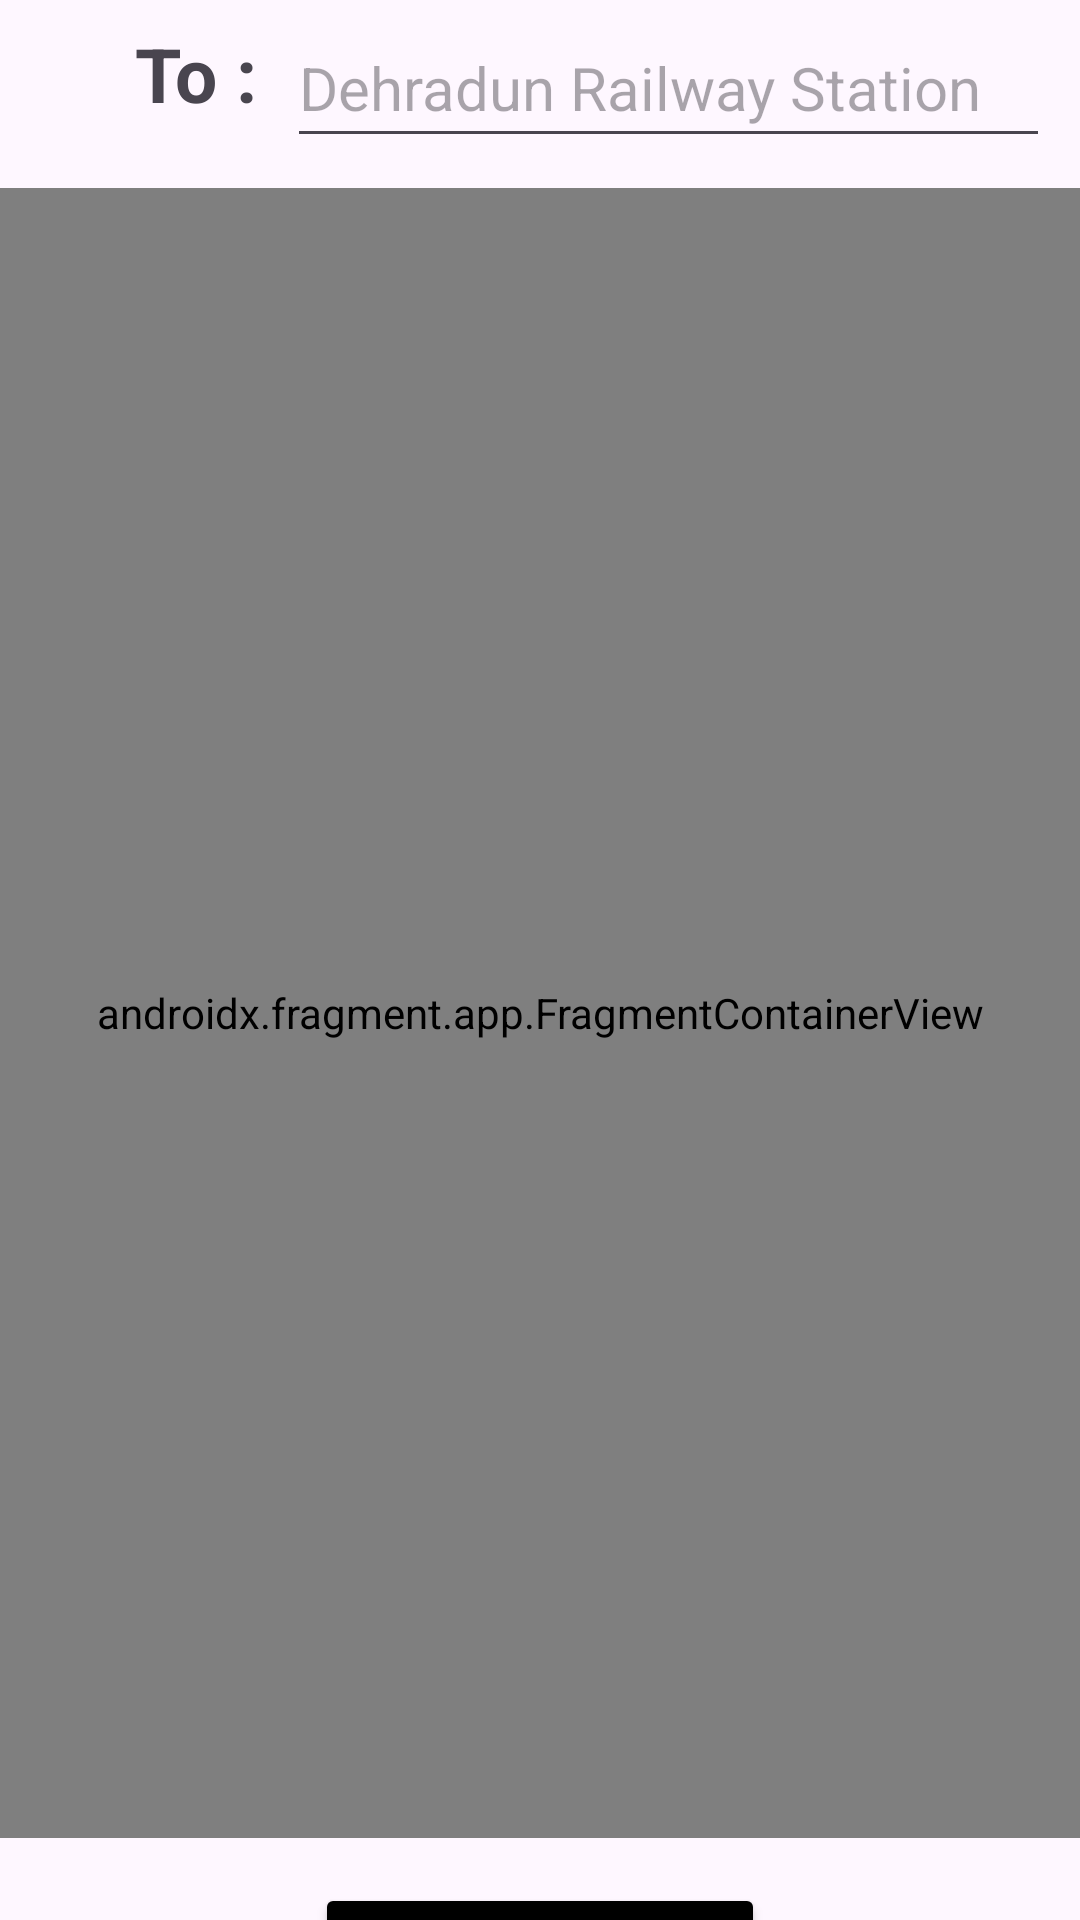

This screen was rendered from an Android layout file. Write that file and the resources it references.
<!-- AndroidManifest.xml: application theme Theme.UBERAPPCLONE -->
<!-- res/layout/activity_maps.xml -->
<?xml version="1.0" encoding="utf-8"?>
<LinearLayout android:layout_width="match_parent"
    android:layout_height="match_parent"
    xmlns:android="http://schemas.android.com/apk/res/android"
    android:gravity="center"
    android:orientation="vertical">
    <LinearLayout
        android:layout_marginTop="10dp"
        android:paddingLeft="10dp"
        android:layout_width="match_parent"
        android:layout_height="wrap_content"
        android:gravity="center"
        android:orientation="horizontal">
        <TextView
            android:layout_width="wrap_content"
            android:layout_height="40dp"
            android:text="From :"
            android:textStyle="bold"
            android:textSize="25sp"
            android:layout_marginRight="10dp">

        </TextView>
        <EditText
            android:layout_width="match_parent"
            android:layout_height="50dp"
            android:hint="Graphic Era University"
            android:clickable="false"
            android:textSize="20sp"
            android:layout_marginRight="10dp">
        </EditText>

    </LinearLayout>
    <LinearLayout
        android:paddingLeft="10dp"
        android:layout_width="match_parent"
        android:layout_height="wrap_content"
        android:gravity="center"
        android:orientation="horizontal"
        android:layout_marginTop="0dp">
        <TextView
            android:layout_width="wrap_content"
            android:layout_height="40dp"
            android:text="To :"
            android:textStyle="bold"
            android:textSize="25sp"
            android:layout_marginRight="10dp"
            android:layout_marginLeft="35dp">

        </TextView>
        <EditText
            android:layout_width="match_parent"
            android:layout_height="50dp"
            android:hint="Dehradun Railway Station"
            android:clickable="false"
            android:textSize="20sp"
            android:layout_marginRight="10dp">
        </EditText>

    </LinearLayout>
    <androidx.fragment.app.FragmentContainerView
        android:id="@+id/map"
        android:name="com.google.android.gms.maps.SupportMapFragment"
        android:layout_width="match_parent"
        android:layout_height="550dp"
        android:layout_marginTop="10dp">
    </androidx.fragment.app.FragmentContainerView>

    <Button
        android:id="@+id/doneButton"
        android:layout_width="150dp"
        android:layout_height="60dp"
        android:layout_marginTop="15dp"
        android:layout_marginBottom="10dp"
        android:backgroundTint="@color/black"
        android:text="Done"
        android:textSize="22sp"
        android:textStyle="bold">
    </Button>
</LinearLayout>
<!-- resources referenced by this layout -->
<resources>
  <color name="black">#FF000000</color>
  <style name="Theme.UBERAPPCLONE" parent="Base.Theme.UBERAPPCLONE" />
  <style name="Base.Theme.UBERAPPCLONE" parent="Theme.Material3.DayNight.NoActionBar">
          
          
      </style>
</resources>
